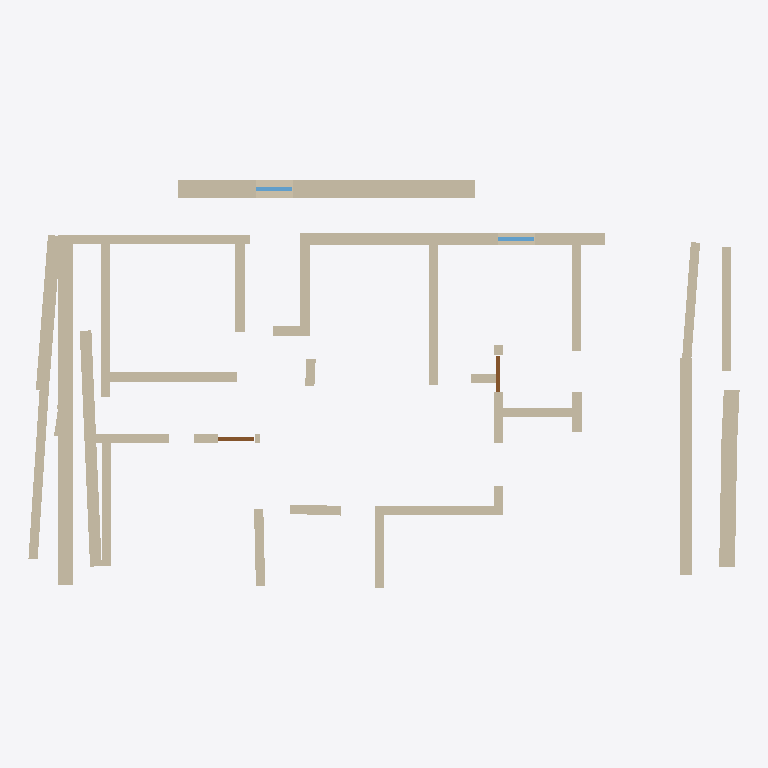
Plan cut of the same IFC building model at storey 'Ground Floor' (level 0.00 m, cut at 1.40 m), seen from above with north up, elements coloured by IFC class: 34 walls (beige), 2 doors (brown), 2 windows (light blue). Cut surfaces are drawn darker.
Extent 7.7 m × 4.4 m × 3.0 m (x, y, z). Storeys (1): Ground Floor at 0.00 m. Elements (44): 37 IfcWall, 5 IfcDoor, 2 IfcWindow.

HEADER;
FILE_DESCRIPTION(('ViewDefinition [CoordinationView]'),'2;1');
FILE_NAME('','2026-09-26T12:14:46',(''),(''),'IfcOpenShell 0.8.5-1c5b825','IfcOpenShell 0.8.5-1c5b825','');
FILE_SCHEMA(('IFC4'));
ENDSEC;
DATA;
#12=IFCPROJECT('10NK54VWH6pBI8bqiUwktF',#5,'HCI floor_plan_4_l_shaped',$,$,$,$,(#10),#7);
#14=IFCSITE('2ddqUGW0zCYOiC3bC8J2NV',$,'Site',$,$,#13,$,$,$,$,$,$,$,$);
#16=IFCBUILDING('0IKqpQoFfDgg59dTQZtCh3',$,'Building',$,$,#15,$,$,$,$,$,$);
#18=IFCBUILDINGSTOREY('3l68WUCSHBdeVlTcUHd3RZ',$,'Ground Floor',$,$,#17,$,$,$,0.0);
#58=IFCWALL('2l0UHIfqf6muAVKYFU4nwi',#5,'w2',$,$,#57,#69,$,$);
#426=IFCWALL('2A5AiJLarEH96L$E25rI4Q',#5,'w28',$,$,#425,#437,$,$);
#42=IFCWALL('13iSPG0Tb7kvO_91yEHto8',#5,'w1',$,$,#41,#53,$,$);
#314=IFCWALL('0zuXiZKOHCwgrj$xRgqqOz',#5,'w19',$,$,#313,#325,$,$);
#394=IFCWALL('2QX0aZRKH4rOFmH7k22Vxm',#5,'w26',$,$,#393,#405,$,$);
#522=IFCWALL('0SWuYlh3vEXxWnRRPbCnqu',#5,'w34',$,$,#521,#533,$,$);
#490=IFCWALL('2rsMTGeof1N9C9ljrQKqle',#5,'w32',$,$,#489,#501,$,$);
#218=IFCWALL('2h96JECmn4musnlMfsJehv',#5,'w12',$,$,#217,#229,$,$);
#90=IFCWALL('0B3TtxRoH3qBuxhXOlWyNm',#5,'w4',$,$,#89,#101,$,$);
#458=IFCWALL('2as5j3XJnCIRId8yR$pXBS',#5,'w30',$,$,#457,#469,$,$);
#138=IFCWALL('02SDbVL$D70BDWTV9Vii1c',#5,'w7',$,$,#137,#149,$,$);
#74=IFCWALL('3B2wz1AjP20QNScUiqL16b',#5,'w3',$,$,#73,#85,$,$);
#250=IFCWALL('2ytbxY6tn9eukfGA1_b0X3',#5,'w15',$,$,#249,#261,$,$);
#154=IFCWALL('3SLPDVt91ABBzCn0R7XRFf',#5,'w8',$,$,#153,#165,$,$);
#330=IFCWALL('2_cieurGv3lRgtvCZLDjuR',#5,'w21',$,$,#329,#341,$,$);
#170=IFCWALL('1aru0ReNT4LRZ$5LipnW$v',#5,'w9',$,$,#169,#181,$,$);
#186=IFCWALL('0BFgLQkDL5ixNtP$QsqT4W',#5,'w10',$,$,#185,#197,$,$);
#442=IFCWALL('3AgWo$$ZH4hRr45zpEk9S1',#5,'w29',$,$,#441,#453,$,$);
#506=IFCWALL('0DTZjbYgLCRP26WE$hj4ZK',#5,'w33',$,$,#505,#517,$,$);
#26=IFCWALL('1pkaesDPbBrOnh6IWiMGLO',#5,'w0',$,$,#25,#37,$,$);
#266=IFCWALL('2wkyKlUzT4JOti2VsQBbgD',#5,'w16',$,$,#265,#277,$,$);
#378=IFCWALL('14aDMuT_rDTPi14wiNjkuc',#5,'w25',$,$,#377,#389,$,$);
#602=IFCWALL('1fBcPbsMLE6O8kEnTBDpdM',#5,'w48',$,$,#601,#613,$,$);
#122=IFCWALL('1e_y7_H$v8WRfKaOay71Km',#5,'w6',$,$,#121,#133,$,$);
#410=IFCWALL('1SE6wScmz85RdCfAytxfEF',#5,'w27',$,$,#409,#421,$,$);
#234=IFCWALL('22obe8zr56MOvUKqTDfO5X',#5,'w13',$,$,#233,#245,$,$);
#282=IFCWALL('2aMp2iKtb3O87BItnlVisJ',#5,'w17',$,$,#281,#293,$,$);
#106=IFCWALL('0UXGBdie56evowYAqlM1dn',#5,'w5',$,$,#105,#117,$,$);
#586=IFCWALL('0cv5tD2rP2duHJGKnuvZLZ',#5,'w47',$,$,#585,#597,$,$);
#362=IFCWALL('3vPyEoURf4lf7pFjpx5WOV',#5,'w23',$,$,#361,#373,$,$);
#538=IFCWALL('1CqQPNYgLCkfRhOBWhxwgv',#5,'w39',$,$,#537,#549,$,$);
#298=IFCWALL('1OQoVNm_v4bwo8oS$6JbAI',#5,'w18',$,$,#297,#309,$,$);
#346=IFCWALL('0z1C3xVIrEMfF97VC$iVwy',#5,'w22',$,$,#345,#357,$,$);
#631=IFCDOOR('1pMPg8HW53wBN9xj_uWv_C',#5,'c2_0',$,$,#630,#642,$,2.1,0.4,$,$,$);
#721=IFCDOOR('0obJRC9O56UQifeJ7AFAS1',#5,'c2_3',$,$,#720,#732,$,2.1,0.4,$,$,$);
#783=IFCWINDOW('32$T1PLcD3O8FsIJE80Z3B',#5,'c1_0',$,$,#782,#796,$,1.2,0.4,$,$,$);
#817=IFCWINDOW('1$dBGFTpv7Mxu_1x3R$KtV',#5,'c1_1',$,$,#816,#830,$,1.2,0.4,$,$,$);
#474=IFCWALL('3ArTwP7GL6ihpDPlTqGiuq',#5,'w31',$,$,#473,#485,$,$);
ENDSEC;
